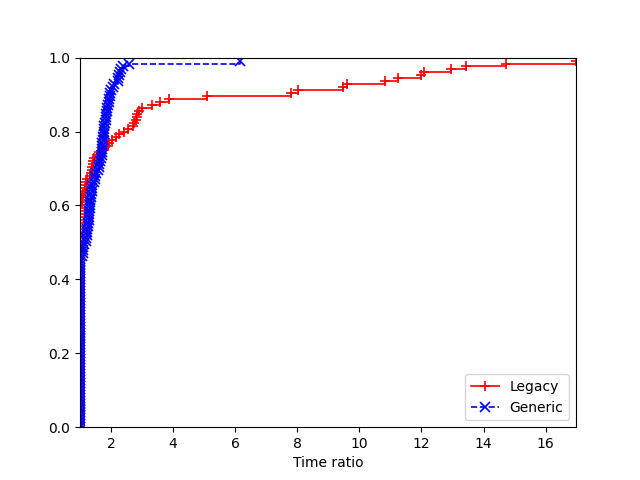

Source data for this figure (header and first rows):
2, Legacy, Generic
data/att48.tsp:91824, 0.07704, 0.1001
data/att48.tsp:71826, 0.07605, 0.1003
data/att48.tsp:11924, 0.08567, 0.09395
data/att48.tsp:27389, 0.07059, 0.09151
data/att48.tsp:40652, 0.07174, 0.09605
data/eil51.tsp:91824, 0.1473, 0.085
data/eil51.tsp:71826, 0.1191, 0.1317
data/eil51.tsp:11924, 0.119, 0.1115
data/eil51.tsp:27389, 0.1243, 0.1582
data/eil51.tsp:40652, 0.1321, 0.1092
data/berlin52.tsp:91824, 0.01671, 0.03425
data/berlin52.tsp:71826, 0.01749, 0.03182
data/berlin52.tsp:11924, 0.01703, 0.03363
data/berlin52.tsp:27389, 0.0179, 0.03474
data/berlin52.tsp:40652, 0.01861, 0.03277
data/st70.tsp:91824, 0.1624, 0.1611
data/st70.tsp:71826, 0.1518, 0.2303
data/st70.tsp:11924, 0.1634, 0.166
data/st70.tsp:27389, 0.1619, 0.2149
data/st70.tsp:40652, 0.1424, 0.1728
data/eil76.tsp:91824, 0.08312, 0.1406
data/eil76.tsp:71826, 0.08126, 0.1395
data/eil76.tsp:11924, 0.08169, 0.1329
data/eil76.tsp:27389, 0.07939, 0.1475
data/eil76.tsp:40652, 0.07809, 0.1382
data/pr76.tsp:91824, 6.616, 2.442
data/pr76.tsp:71826, 6.781, 2.483
data/pr76.tsp:11924, 8.181, 2.282
data/pr76.tsp:27389, 8.105, 2.799
data/pr76.tsp:40652, 9.029, 3.722
data/gr96.tsp:91824, 0.839, 1.17
data/gr96.tsp:71826, 0.6837, 0.5924
data/gr96.tsp:11924, 0.7867, 0.7807
data/gr96.tsp:27389, 0.584, 1.068
data/gr96.tsp:40652, 0.3854, 0.8094
data/rat99.tsp:91824, 0.8441, 0.3925
data/rat99.tsp:71826, 0.8245, 0.4246
data/rat99.tsp:11924, 0.7201, 0.2554
data/rat99.tsp:27389, 0.8557, 0.4462
data/rat99.tsp:40652, 0.7577, 0.2273
data/kroA100.tsp:91824, 1.086, 0.7715
data/kroA100.tsp:71826, 0.7347, 0.9675
data/kroA100.tsp:11924, 0.8345, 1.045
data/kroA100.tsp:27389, 1.047, 1.423
data/kroA100.tsp:40652, 0.9625, 1.191
data/lin105.tsp:91824, 0.7136, 0.2377
data/lin105.tsp:71826, 0.7505, 0.5129
data/lin105.tsp:11924, 0.7216, 0.2532
data/lin105.tsp:27389, 0.6547, 0.2302
data/lin105.tsp:40652, 0.5588, 0.2475
data/pr107.tsp:91824, 0.02939, 0.05162
data/pr107.tsp:71826, 0.02858, 0.05022
data/pr107.tsp:11924, 0.03031, 0.05132
data/pr107.tsp:27389, 0.02596, 0.0503
data/pr107.tsp:40652, 0.02918, 0.05115
data/pr124.tsp:91824, 1.463, 2.009
data/pr124.tsp:71826, 1.514, 3.407
data/pr124.tsp:11924, 1.308, 3.108
data/pr124.tsp:27389, 1.172, 2.334
data/pr124.tsp:40652, 1.121, 1.647
... 65 more rows
